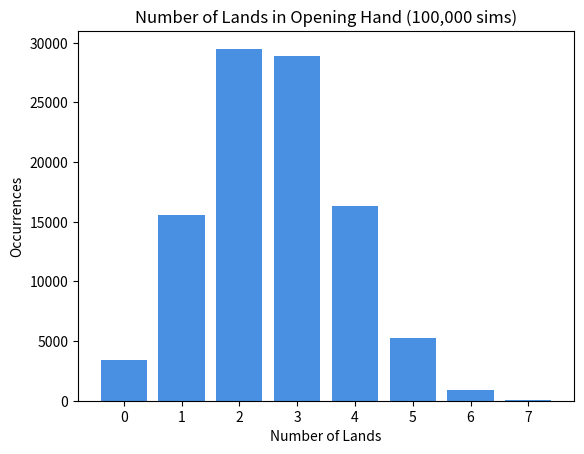

The script that saved this image:
import random
import matplotlib.pyplot as plt

def simulate_lands_in_hand(deck_size=100, num_lands=37, hand_size=7, wanted_lands=3, simulations=100_000):
    count_with_3plus_lands = 0
    land_counts = []

    for _ in range(simulations):
        # Build and shuffle deck
        deck = ['land'] * num_lands + ['nonland'] * (deck_size - num_lands)
        random.shuffle(deck)
        # Draw hand
        hand = deck[:hand_size]
        lands_in_hand = hand.count('land')
        land_counts.append(lands_in_hand)
        if lands_in_hand >= wanted_lands:
            count_with_3plus_lands += 1

    probability = count_with_3plus_lands / simulations
    print(f"Probability of drawing at least {wanted_lands} lands: {probability:.3%}")

    # Histogram of land counts in hand
    plt.hist(land_counts, bins=range(hand_size+2), align='left', rwidth=0.8, color="#4a90e2")
    plt.title(f'Number of Lands in Opening Hand ({simulations:,} sims)')
    plt.xlabel('Number of Lands')
    plt.ylabel('Occurrences')
    plt.xticks(range(hand_size+1))
    plt.show()

if __name__ == "__main__":
    simulate_lands_in_hand()